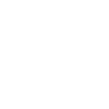
t = 0.00 s
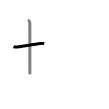
t = 1.50 s
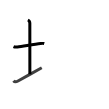
t = 2.75 s
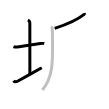
t = 4.25 s
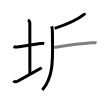
t = 5.50 s
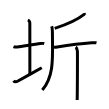
t = 7.00 s

The animated SVG that drew these frames (rendered in a browser with its animation timeline set to each time). Animation: 7 SMIL elements (animate=7); one cycle of 7.00 s.

<svg width="109px" height="109px" viewBox="0 0 px 109px" xmlns="http://www.w3.org/2000/svg" xmlns:xlink="http://www.w3.org/1999/xlink" xml:space="preserve" version="1.1"  baseProfile="full">
<path d="M13.5,46.64c0.86,0.38,3.05,0.46,3.9,0.36c5.46-0.66,17.09-2.89,23.16-3.5c1.42-0.14,2.97-0.18,3.69,0.01" style="fill:none;stroke:black;stroke-width:3;opacity:0">
  <animate attributeType="CSS" attributeName="opacity" from="0" to="1" begin="0s" dur="1s" repeatCount="Indefinite" fill="freeze" />
</path>
<path d="M27.87,20c1.09,0.5,1.96,2.23,1.96,3.25c0,7.25,0.03,40.25,0.03,51" style="fill:none;stroke:black;stroke-width:3;opacity:0">
  <animate attributeType="CSS" attributeName="opacity" from="0" to="1" begin="1s" dur="1s" repeatCount="Indefinite" fill="freeze" />
</path>
<path d="M13.5,80.79c0.75,0.96,2.25,1.46,4.5,0.21c6.25-3.5,17.5-9.75,23.75-13.25" style="fill:none;stroke:black;stroke-width:3;opacity:0">
  <animate attributeType="CSS" attributeName="opacity" from="0" to="1" begin="2s" dur="1s" repeatCount="Indefinite" fill="freeze" />
</path>
<path d="M84.27,13c0.07,0.35,0.32,1.04-0.15,1.41c-6.48,5.17-15.76,9.58-29.43,14.03" style="fill:none;stroke:black;stroke-width:3;opacity:0">
  <animate attributeType="CSS" attributeName="opacity" from="0" to="1" begin="3s" dur="1s" repeatCount="Indefinite" fill="freeze" />
</path>
<path d="M51.73,26.33c0.71,1.98,0.69,3.87,0.69,6.03c0,23.14,2.33,43.14-10.12,57.66" style="fill:none;stroke:black;stroke-width:3;opacity:0">
  <animate attributeType="CSS" attributeName="opacity" from="0" to="1" begin="4s" dur="1s" repeatCount="Indefinite" fill="freeze" />
</path>
<path d="M53.09,46.85c0.54,0.2,2.65,0.34,4.07,0.12c7.86-1.26,25.59-3.59,34.52-4.21c1.44-0.1,3.92-0.2,4.82,0" style="fill:none;stroke:black;stroke-width:3;opacity:0">
  <animate attributeType="CSS" attributeName="opacity" from="0" to="1" begin="5s" dur="1s" repeatCount="Indefinite" fill="freeze" />
</path>
<path d="M75.68,46.98c0.94,0.63,1.5,2.84,1.69,4.1c0.19,1.26,0,41.04-0.19,48.92" style="fill:none;stroke:black;stroke-width:3;opacity:0">
  <animate attributeType="CSS" attributeName="opacity" from="0" to="1" begin="6s" dur="1s" repeatCount="Indefinite" fill="freeze" />
</path>
</svg>
